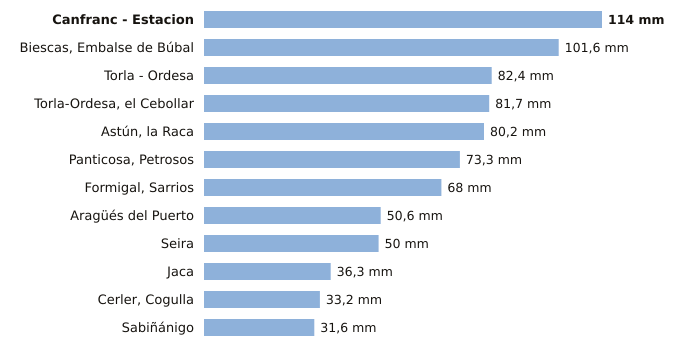

Data behind this chart, as committed beside it:
estacion, provincia, indicativo, mm_6_dias_anteriores, mm_hoy, mm_7_dias, horas_de_hoy
Canfranc - Estacion, Huesca, 9198X, 114.0, 0.0, 114.0, 2
Biescas, Embalse de Búbal, Huesca, 9453X, 101.6, 0.0, 101.6, 2
Torla - Ordesa, Huesca, 9814X, 82.4, 0.0, 82.4, 2
Torla-Ordesa, el Cebollar, Huesca, 9814I, 81.7, 0.0, 81.7, 3
Astún, la Raca, Huesca, 9195C, 80.2, 0.0, 80.2, 3
Panticosa, Petrosos, Huesca, 9451F, 73.3, 0.0, 73.3, 3
Formigal, Sarrios, Huesca, 9445L, 68.0, 0.0, 68.0, 3
Aragüés del Puerto, Huesca, 9208E, 50.6, 0.0, 50.6, 2
Seira, Huesca, 9843A, 50.0, 0.0, 50.0, 2
Jaca, Huesca, 9201X, 36.3, 0.0, 36.3, 2
Cerler, Cogulla, Huesca, 9839V, 33.2, 0.0, 33.2, 3
Sabiñánigo, Huesca, 9460X, 31.6, 0.0, 31.6, 2
